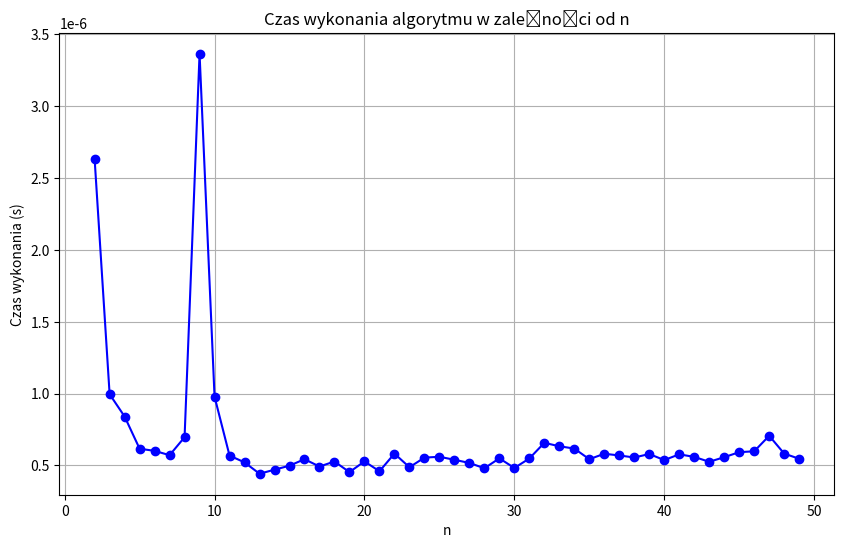

This figure's Python source:
import time
from matplotlib import pyplot as plt
def binary_search(arr, x):
    left = 0
    right = len(arr) - 1
    while left <= right:
        mid = left + (right - left) // 2
        if arr[mid] == x:
            return mid
        elif arr[mid] < x:
            left = mid + 1
        else:
            right = mid - 1
    return -1

n_values = list(range(2, 50))
execution_times = []
for n in n_values:
    lista = list(range(n))
    start_time = time.perf_counter()
    binary_search(lista, n)
    end_time = time.perf_counter()
    execution_times.append(end_time - start_time)


# # Rysowanie wykresu
plt.figure(figsize=(10, 6))
plt.plot(n_values, execution_times, marker='o', linestyle='-', color='b')
plt.title('Czas wykonania algorytmu w zależności od n')
plt.xlabel('n')
plt.ylabel('Czas wykonania (s)')
plt.grid(True)
plt.show()

import pandas as pd
df = pd.DataFrame({'n_values': n_values, 'execution_times': execution_times})
df.to_csv('binary_search.csv', index=False)
